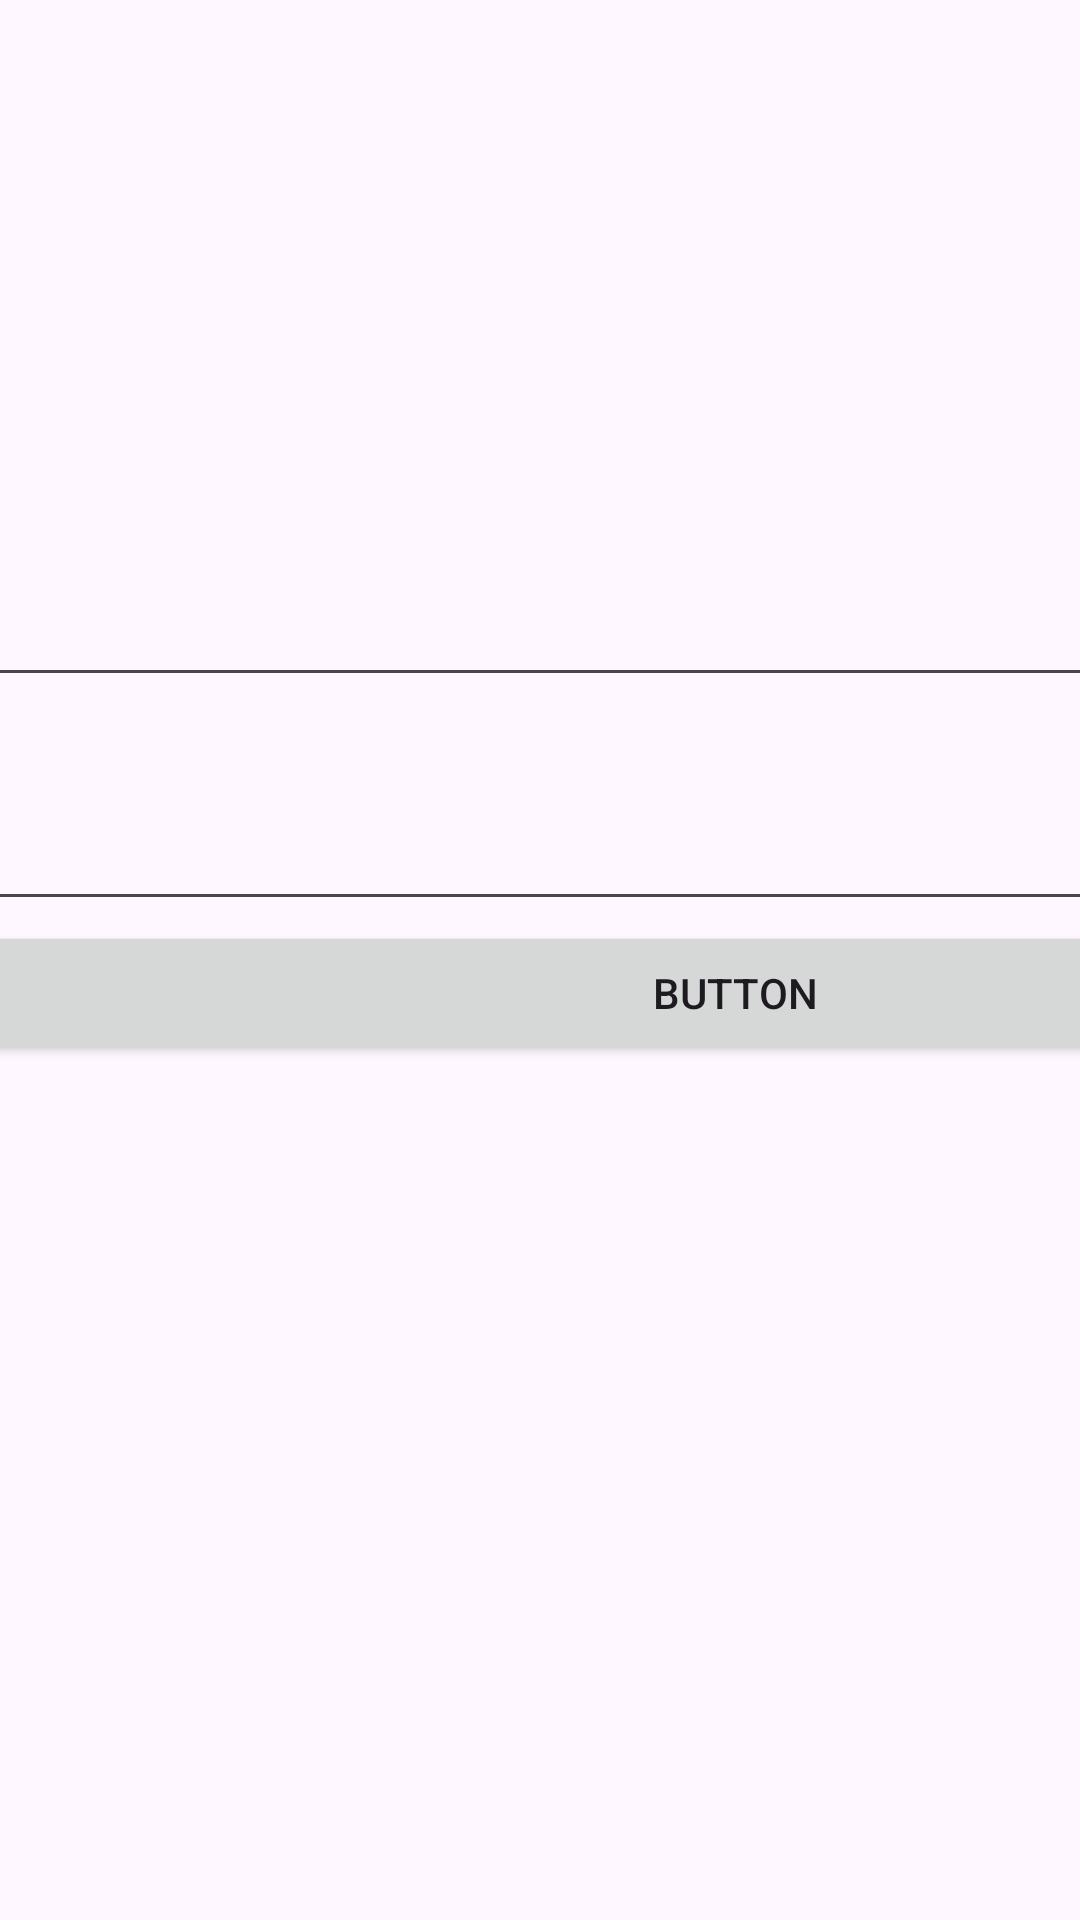

Here is an Android app screen rendered from its layout file. Give the layout XML and the strings, colors and styles it references.
<!-- AndroidManifest.xml: application theme Theme.CasaRoom -->
<!-- res/layout/activity_start.xml -->
<?xml version="1.0" encoding="utf-8"?>
<androidx.constraintlayout.widget.ConstraintLayout xmlns:android="http://schemas.android.com/apk/res/android"
    xmlns:app="http://schemas.android.com/apk/res-auto"
    xmlns:tools="http://schemas.android.com/tools"
    android:layout_width="match_parent"
    android:layout_height="match_parent"
    android:visibility="visible"
    tools:context=".clases.StartActivity">

    <EditText
        android:id="@+id/tvLogin"
        android:layout_width="771dp"
        android:layout_height="57dp"
        android:ems="10"
        android:hint="login"
        android:inputType="text"
        android:text="Admin"
        app:layout_constraintBottom_toBottomOf="parent"
        app:layout_constraintEnd_toEndOf="parent"
        app:layout_constraintHorizontal_bias="0.343"
        app:layout_constraintStart_toStartOf="parent"
        app:layout_constraintTop_toTopOf="parent"
        app:layout_constraintVertical_bias="0.301" />

    <EditText
        android:id="@+id/tvPassword"
        android:layout_width="771dp"
        android:layout_height="58dp"
        android:ems="10"
        android:hint="password"
        android:inputType="text"
        android:text="Admin202827"
        app:layout_constraintBottom_toBottomOf="parent"
        app:layout_constraintEnd_toEndOf="parent"
        app:layout_constraintHorizontal_bias="0.343"
        app:layout_constraintStart_toStartOf="parent"
        app:layout_constraintTop_toBottomOf="@+id/tvLogin"
        app:layout_constraintVertical_bias="0.048" />

    <Button
        android:id="@+id/button"
        android:layout_width="0dp"
        android:layout_height="wrap_content"
        android:text="Button"
        app:layout_constraintEnd_toEndOf="@+id/tvPassword"
        app:layout_constraintStart_toStartOf="@+id/tvPassword"
        app:layout_constraintTop_toBottomOf="@+id/tvPassword" />

    <ProgressBar
        android:id="@+id/pbStart"
        style="@android:style/Widget.DeviceDefault.ProgressBar.Small.Title"
        android:layout_width="359dp"
        android:layout_height="150dp"
        android:visibility="gone"
        app:layout_constraintEnd_toEndOf="parent"
        app:layout_constraintStart_toStartOf="parent"
        tools:layout_editor_absoluteY="224dp"
        tools:ignore="MissingConstraints" />

    <com.airbnb.lottie.LottieAnimationView
        android:id="@+id/lottyImage"
        android:visibility="gone"
        android:layout_width="200dp"
        android:layout_height="200dp"
        app:layout_constraintBottom_toBottomOf="parent"
        app:layout_constraintEnd_toEndOf="parent"
        app:layout_constraintHorizontal_bias="0.424"
        app:layout_constraintStart_toStartOf="parent"
        app:layout_constraintTop_toBottomOf="@+id/button"
        app:layout_constraintVertical_bias="0.371"
        app:lottie_autoPlay="true"
        app:lottie_fileName="ceck_ok.json" />

</androidx.constraintlayout.widget.ConstraintLayout>
<!-- resources referenced by this layout -->
<resources>
  <style name="Theme.CasaRoom" parent="Base.Theme.CasaRoom" />
  <style name="Base.Theme.CasaRoom" parent="Theme.Material3.DayNight.NoActionBar">
          
           <item name="colorPrimary">@color/green</item>
  
      </style>
  <color name="green">#488825</color>
</resources>
